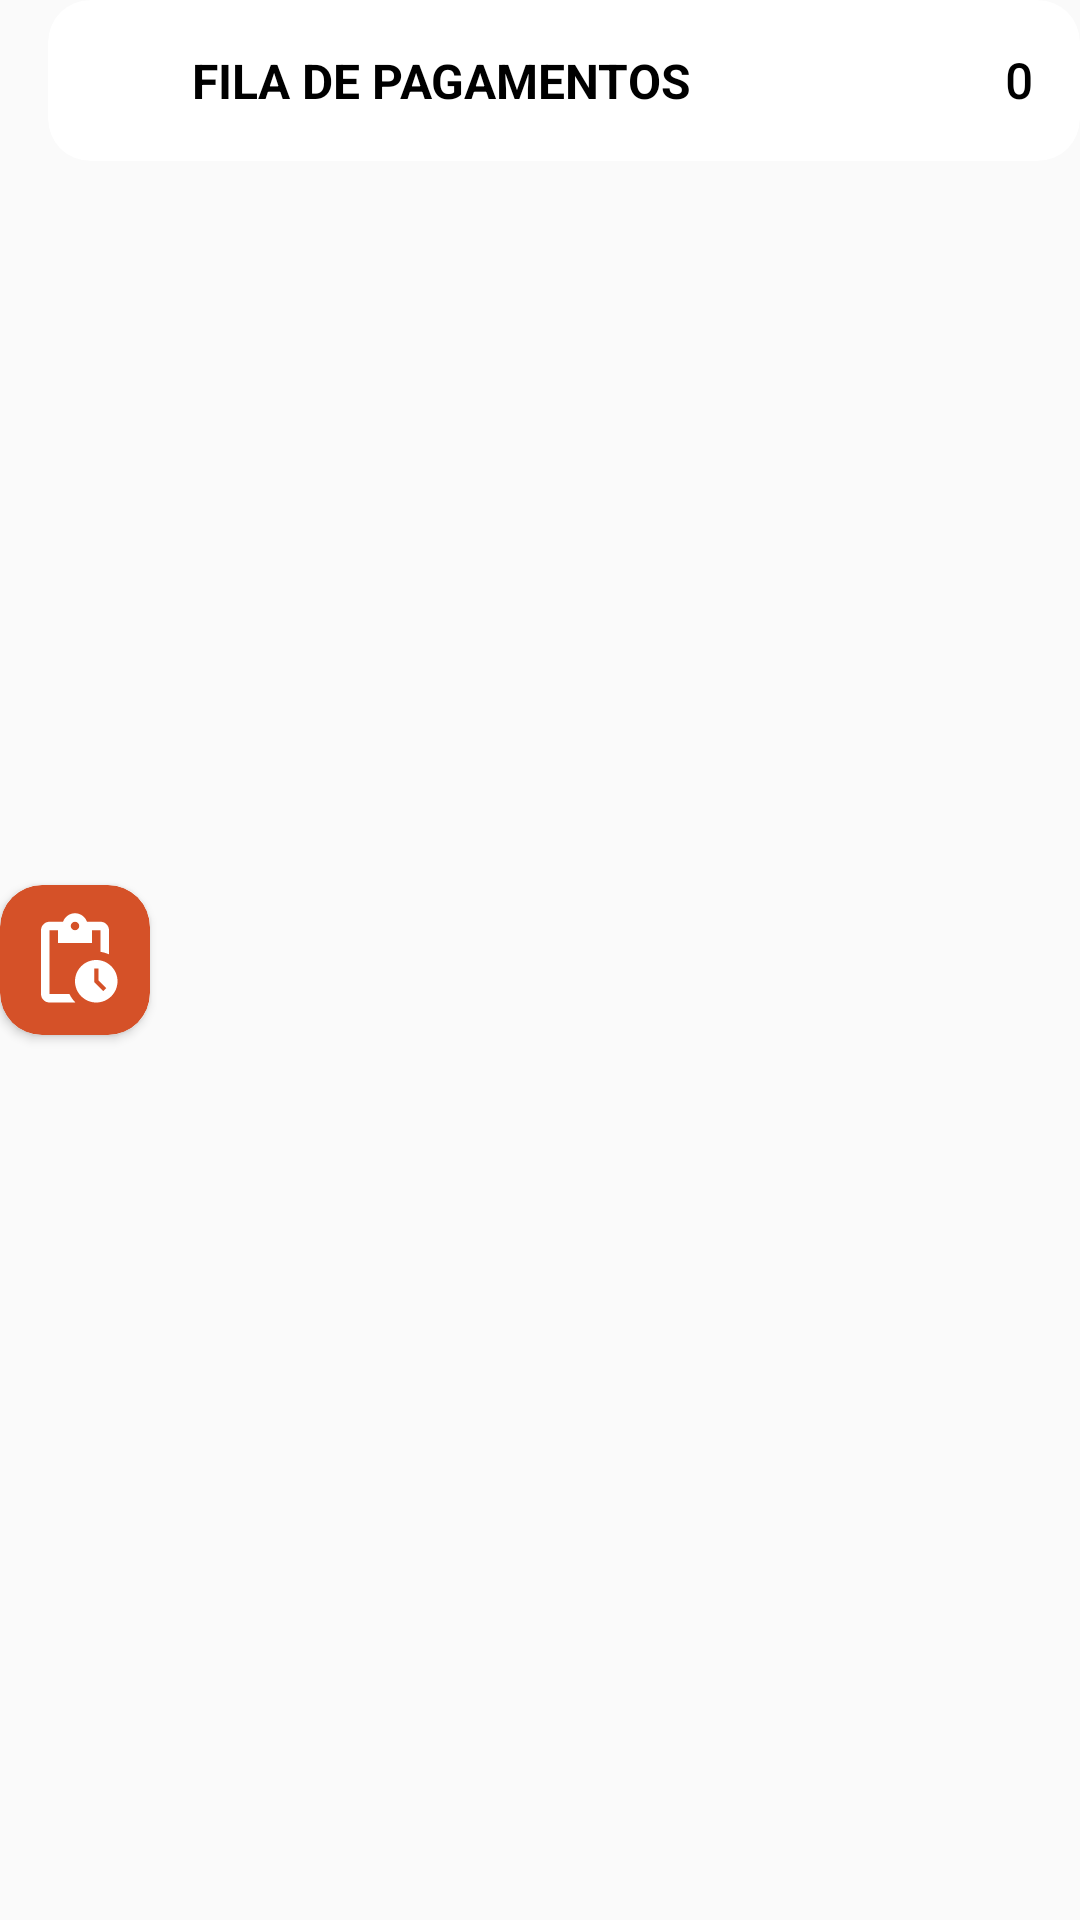

Layout XML and referenced resources for this Android screen:
<!-- AndroidManifest.xml: application theme Theme.GameX -->
<!-- res/layout/dasbboard_item14.xml -->
<?xml version="1.0" encoding="utf-8"?>
<androidx.constraintlayout.widget.ConstraintLayout
    xmlns:android="http://schemas.android.com/apk/res/android"
    android:layout_width="match_parent"
    android:layout_height="wrap_content"
    android:id="@+id/ln14"
    android:layout_marginBottom="15dp"
    xmlns:app="http://schemas.android.com/apk/res-auto">


    <androidx.cardview.widget.CardView
        android:layout_width="50dp"
        android:layout_height="50dp"
        app:cardBackgroundColor="@color/colorBg"
        app:cardCornerRadius="14dp"
        app:layout_constraintBottom_toBottomOf="parent"
        app:layout_constraintStart_toStartOf="parent"
        app:layout_constraintTop_toTopOf="parent">

        <androidx.appcompat.widget.AppCompatImageView
            android:layout_width="match_parent"
            android:layout_height="match_parent"
            android:layout_margin="8dp"
            android:tint="@color/white"
            android:src="@drawable/baseline_pending_actions_black_24dp"/>
    </androidx.cardview.widget.CardView>

    <androidx.cardview.widget.CardView
        android:layout_width="match_parent"
        android:layout_height="wrap_content"
        android:layout_marginStart="16sp"
        app:cardCornerRadius="14dp"
        app:cardElevation="0dp"
        app:layout_constraintBaseline_toBottomOf="parent"
        app:layout_constraintTop_toTopOf="parent">

        <androidx.constraintlayout.widget.ConstraintLayout
            android:layout_width="match_parent"
            android:layout_height="wrap_content"
            android:paddingStart="40dp"
            android:paddingTop="16dp"
            android:paddingEnd="16dp"
            android:paddingBottom="16dp">

            <TextView
                android:textColor="@color/black_text"
                android:layout_width="wrap_content"
                android:layout_height="wrap_content"
                android:id="@+id/payAmount"
                android:text="0"
                android:textSize="16sp"
                android:textStyle="bold"
                android:fontFamily="@font/supercell"
                app:layout_constraintBottom_toBottomOf="parent"
                app:layout_constraintEnd_toEndOf="parent"/>
            
            <TextView                android:textColor="@color/black_text"

                android:layout_width="0dp"
                android:layout_height="wrap_content"
                android:layout_marginEnd="8dp"
                android:layout_marginStart="8dp"
                android:text="FILA DE PAGAMENTOS"
                android:textStyle="bold"
                android:textSize="16sp"
                app:layout_constraintStart_toStartOf="parent"
                app:layout_constraintEnd_toStartOf="@id/payAmount"
                app:layout_constraintTop_toTopOf="parent"/>

        </androidx.constraintlayout.widget.ConstraintLayout>
    </androidx.cardview.widget.CardView>
</androidx.constraintlayout.widget.ConstraintLayout>
<!-- resources referenced by this layout -->
<resources>
  <color name="black_text">#000</color>
  <color name="colorBg">#D55128</color>
  <color name="white">#fff</color>
  <!-- drawable baseline_pending_actions_black_24dp (drawable) -->
  <?xml version="1.0" encoding="UTF-8" standalone="no"?>
  <vector xmlns:android="http://schemas.android.com/apk/res/android" android:height="24dp" android:tint="#000000" android:viewportHeight="24.0" android:viewportWidth="24.0" android:width="24dp">
        
      <path android:fillColor="@android:color/white" android:pathData="M17,12c-2.76,0 -5,2.24 -5,5s2.24,5 5,5c2.76,0 5,-2.24 5,-5S19.76,12 17,12zM18.65,19.35l-2.15,-2.15V14h1v2.79l1.85,1.85L18.65,19.35zM18,3h-3.18C14.4,1.84 13.3,1 12,1S9.6,1.84 9.18,3H6C4.9,3 4,3.9 4,5v15c0,1.1 0.9,2 2,2h6.11c-0.59,-0.57 -1.07,-1.25 -1.42,-2H6V5h2v3h8V5h2v5.08c0.71,0.1 1.38,0.31 2,0.6V5C20,3.9 19.1,3 18,3zM12,5c-0.55,0 -1,-0.45 -1,-1c0,-0.55 0.45,-1 1,-1c0.55,0 1,0.45 1,1C13,4.55 12.55,5 12,5z"/>
      
  </vector>
  <style name="Theme.GameX" parent="Theme.AppCompat.DayNight.NoActionBar">
          
          <item name="colorPrimary">@color/colorPrimary</item>
          <item name="colorPrimaryDark">@color/colorPrimaryDark</item>
          <item name="colorAccent">@color/colorAccent</item>
      </style>
  <color name="colorPrimary">#D55128</color>
  <color name="colorPrimaryDark">#f1edfd</color>
  <color name="colorAccent">#4CAF32</color>
</resources>
